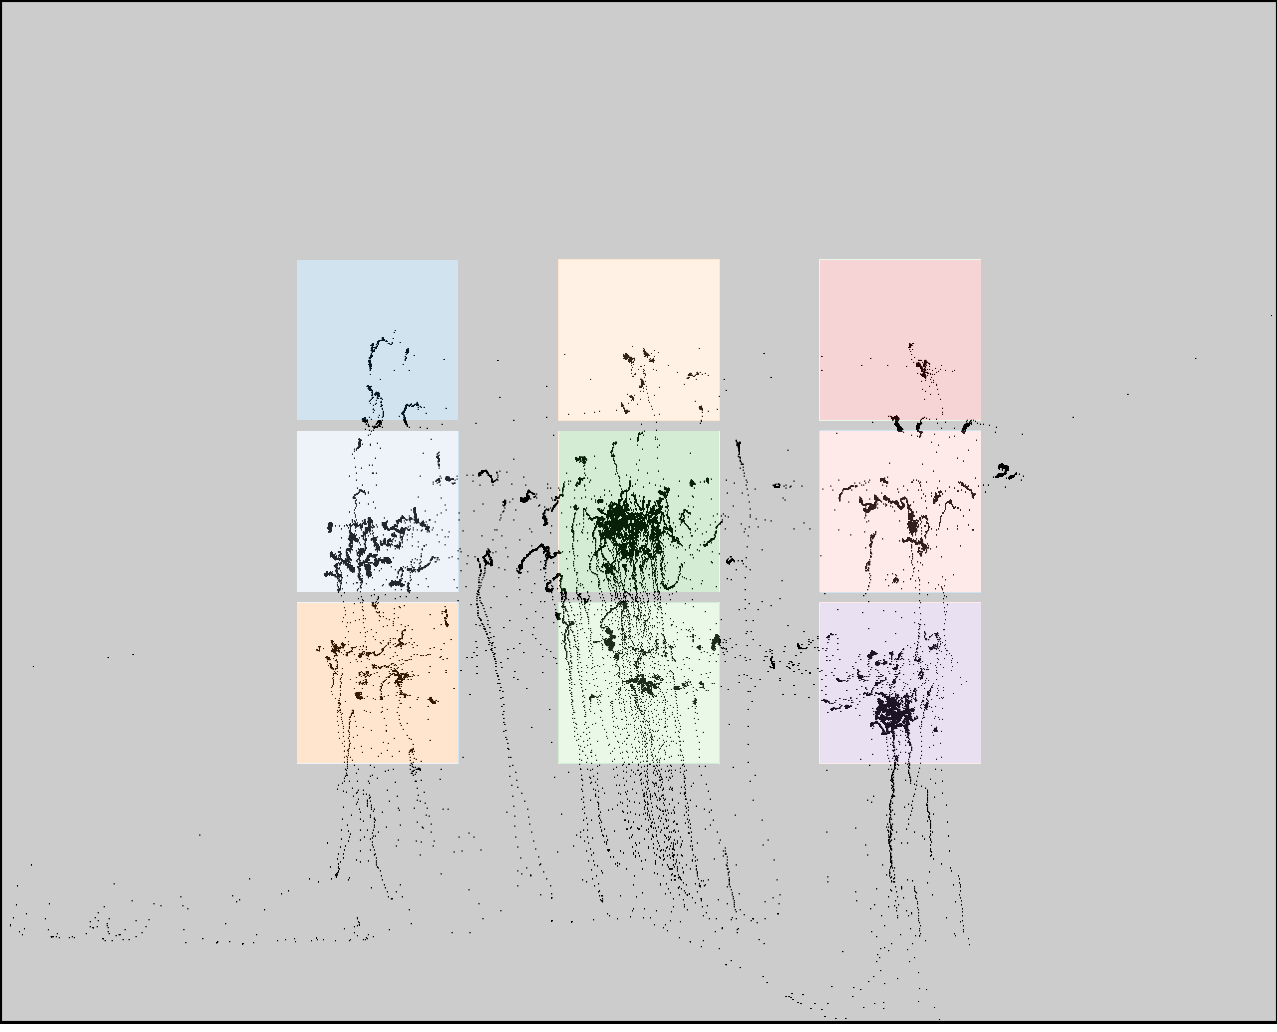

The file beside this chart, header and first rows:
click0, click1, click2, click3, click4, click5, click6, click7, click8
399, 397, 395, 638, 632, 642, 898, 908, 904
379, 550, 718, 378, 551, 722, 373, 550, 726
